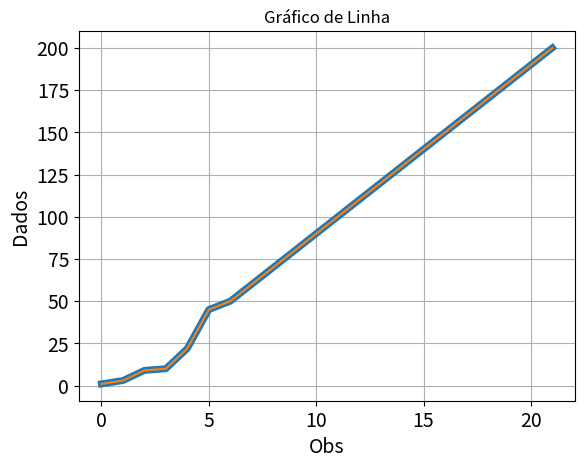

Write Python code to recreate this figure.
import matplotlib.pyplot as plt

dados = [1,3,9,10,22,45,50,60,70,80,90,100,110,120,130,140,150,160,170,180,190,200]
plt.title('Gráfico de Linha')
plt.plot(dados,linewidth=5)
plt.plot(dados)
plt.grid()
plt.xlabel('Obs',fontsize=14)
plt.ylabel('Dados',fontsize=14)
plt.tick_params(axis='both',labelsize=14)
plt.show()
